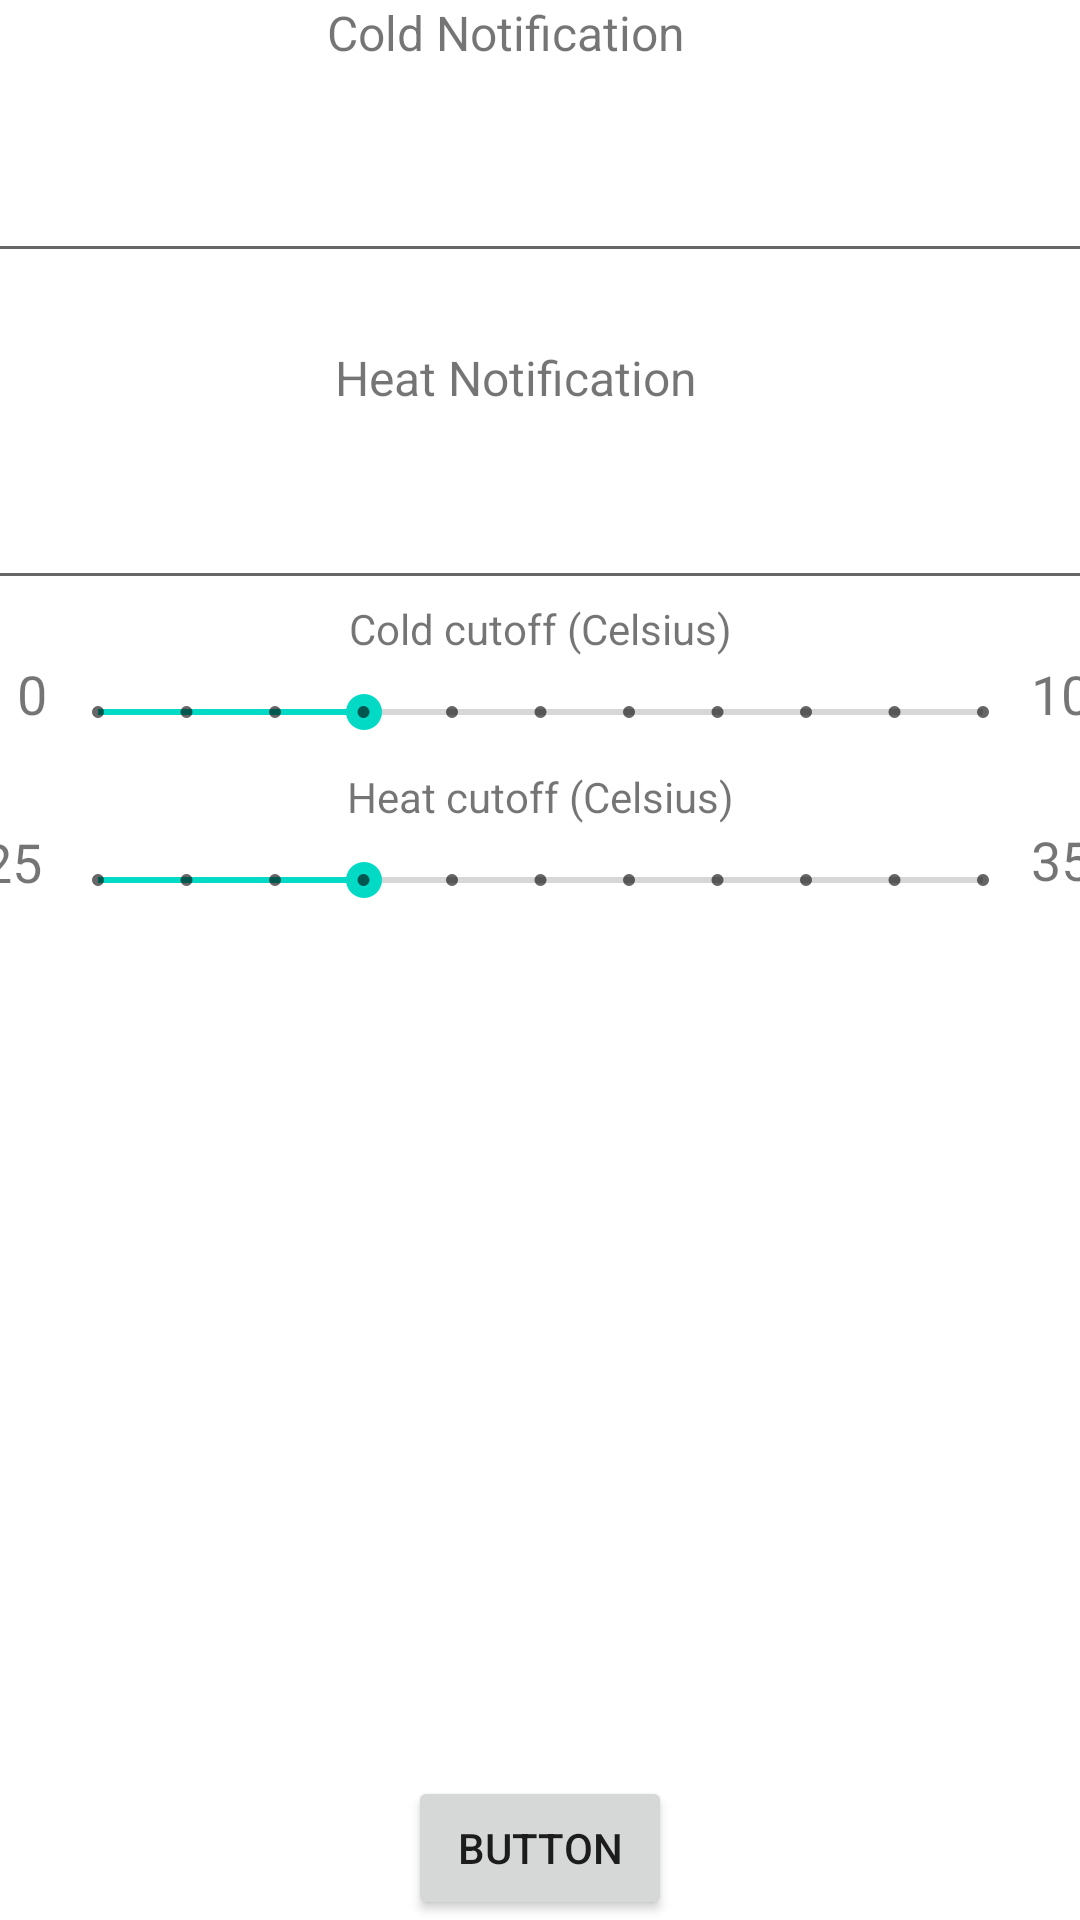

Here is an Android app screen rendered from its layout file. Give the layout XML and the strings, colors and styles it references.
<!-- AndroidManifest.xml: application theme Theme.TemperatureGuide -->
<!-- res/layout/activity_settings.xml -->
<?xml version="1.0" encoding="utf-8"?>
<androidx.constraintlayout.widget.ConstraintLayout xmlns:android="http://schemas.android.com/apk/res/android"
    xmlns:app="http://schemas.android.com/apk/res-auto"
    xmlns:tools="http://schemas.android.com/tools"
    android:layout_width="match_parent"
    android:layout_height="match_parent"
    tools:context=".SettingsActivity">

    <SeekBar
        android:id="@+id/heatBar"
        style="@style/Widget.AppCompat.SeekBar.Discrete"
        android:layout_width="327dp"
        android:layout_height="37dp"
        android:max="10"
        android:progress="3"
        app:layout_constraintEnd_toEndOf="parent"
        app:layout_constraintStart_toStartOf="parent"
        app:layout_constraintTop_toBottomOf="@+id/textView10" />

    <TextView
        android:id="@+id/textView8"
        android:layout_width="23dp"
        android:layout_height="22dp"
        android:text="25"
        android:textSize="18sp"
        app:layout_constraintBottom_toBottomOf="@+id/heatBar"
        app:layout_constraintEnd_toStartOf="@+id/coldBar"
        app:layout_constraintHorizontal_bias="1.0"
        app:layout_constraintStart_toStartOf="parent"
        app:layout_constraintTop_toBottomOf="@+id/coldBar"
        app:layout_constraintVertical_bias="0.555" />

    <TextView
        android:id="@+id/textView9"
        android:layout_width="26dp"
        android:layout_height="21dp"
        android:text="35"
        android:textSize="18sp"
        app:layout_constraintBottom_toBottomOf="@+id/heatBar"
        app:layout_constraintEnd_toEndOf="parent"
        app:layout_constraintHorizontal_bias="0.0"
        app:layout_constraintStart_toEndOf="@+id/coldBar"
        app:layout_constraintTop_toBottomOf="@+id/coldBar"
        app:layout_constraintVertical_bias="0.527" />

    <TextView
        android:id="@+id/textView10"
        android:layout_width="wrap_content"
        android:layout_height="wrap_content"
        android:text="Heat cutoff (Celsius)"
        app:layout_constraintEnd_toEndOf="parent"
        app:layout_constraintHorizontal_bias="0.501"
        app:layout_constraintStart_toStartOf="parent"
        app:layout_constraintTop_toBottomOf="@+id/coldBar" />

    <EditText
        android:id="@+id/heatMessageView"
        android:layout_width="378dp"
        android:layout_height="53dp"
        android:ems="10"
        android:inputType="textPersonName"
        app:layout_constraintEnd_toEndOf="parent"
        app:layout_constraintStart_toStartOf="parent"
        app:layout_constraintTop_toBottomOf="@+id/textView4" />

    <TextView
        android:id="@+id/textView4"
        android:layout_width="136dp"
        android:layout_height="32dp"
        android:layout_marginTop="24dp"
        android:text="Heat Notification"
        android:textSize="16sp"
        app:layout_constraintEnd_toEndOf="parent"
        app:layout_constraintHorizontal_bias="0.498"
        app:layout_constraintStart_toStartOf="parent"
        app:layout_constraintTop_toBottomOf="@+id/coldMessageView" />

    <EditText
        android:id="@+id/coldMessageView"
        android:layout_width="373dp"
        android:layout_height="55dp"
        android:ems="10"
        android:inputType="textPersonName"
        app:layout_constraintEnd_toEndOf="parent"
        app:layout_constraintHorizontal_bias="0.495"
        app:layout_constraintStart_toStartOf="parent"
        app:layout_constraintTop_toBottomOf="@+id/textView" />

    <Button
        android:id="@+id/saveButton"
        android:layout_width="wrap_content"
        android:layout_height="wrap_content"
        android:text="Button"
        app:layout_constraintBottom_toBottomOf="parent"
        app:layout_constraintEnd_toEndOf="parent"
        app:layout_constraintStart_toStartOf="parent" />

    <TextView
        android:id="@+id/textView"
        android:layout_width="142dp"
        android:layout_height="36dp"
        android:text="Cold Notification"
        android:textSize="16sp"
        app:layout_constraintEnd_toEndOf="parent"
        app:layout_constraintStart_toStartOf="parent"
        app:layout_constraintTop_toTopOf="parent" />

    <SeekBar
        android:id="@+id/coldBar"
        style="@style/Widget.AppCompat.SeekBar.Discrete"
        android:layout_width="327dp"
        android:layout_height="37dp"
        android:max="10"
        android:progress="3"
        app:layout_constraintEnd_toEndOf="parent"
        app:layout_constraintStart_toStartOf="parent"
        app:layout_constraintTop_toBottomOf="@+id/textView7" />

    <TextView
        android:id="@+id/textView5"
        android:layout_width="11dp"
        android:layout_height="21dp"
        android:layout_marginTop="4dp"
        android:text="0"
        android:textSize="18sp"
        app:layout_constraintBottom_toBottomOf="@+id/coldBar"
        app:layout_constraintEnd_toStartOf="@+id/coldBar"
        app:layout_constraintHorizontal_bias="1.0"
        app:layout_constraintStart_toStartOf="parent"
        app:layout_constraintTop_toTopOf="@+id/textView7"
        app:layout_constraintVertical_bias="0.483" />

    <TextView
        android:id="@+id/textView6"
        android:layout_width="26dp"
        android:layout_height="21dp"
        android:text="10"
        android:textSize="18sp"
        app:layout_constraintBottom_toBottomOf="@+id/coldBar"
        app:layout_constraintEnd_toEndOf="parent"
        app:layout_constraintHorizontal_bias="0.0"
        app:layout_constraintStart_toEndOf="@+id/coldBar"
        app:layout_constraintTop_toTopOf="@+id/textView7"
        app:layout_constraintVertical_bias="0.542" />

    <TextView
        android:id="@+id/textView7"
        android:layout_width="wrap_content"
        android:layout_height="wrap_content"
        android:text="Cold cutoff (Celsius)"
        app:layout_constraintEnd_toEndOf="parent"
        app:layout_constraintStart_toStartOf="parent"
        app:layout_constraintTop_toBottomOf="@+id/heatMessageView" />

</androidx.constraintlayout.widget.ConstraintLayout>
<!-- resources referenced by this layout -->
<resources>
  <style name="Theme.TemperatureGuide" parent="Theme.MaterialComponents.DayNight.DarkActionBar">
          
          <item name="colorPrimary">@color/purple_500</item>
          <item name="colorPrimaryVariant">@color/purple_700</item>
          <item name="colorOnPrimary">@color/white</item>
          
          <item name="colorSecondary">@color/teal_200</item>
          <item name="colorSecondaryVariant">@color/teal_700</item>
          <item name="colorOnSecondary">@color/black</item>
          
          <item name="android:statusBarColor" tools:targetApi="l">?attr/colorPrimaryVariant</item>
          
      </style>
  <color name="purple_500">#FF6200EE</color>
  <color name="purple_700">#FF3700B3</color>
  <color name="white">#FFFFFFFF</color>
  <color name="teal_200">#FF03DAC5</color>
  <color name="teal_700">#FF018786</color>
  <color name="black">#FF000000</color>
</resources>
